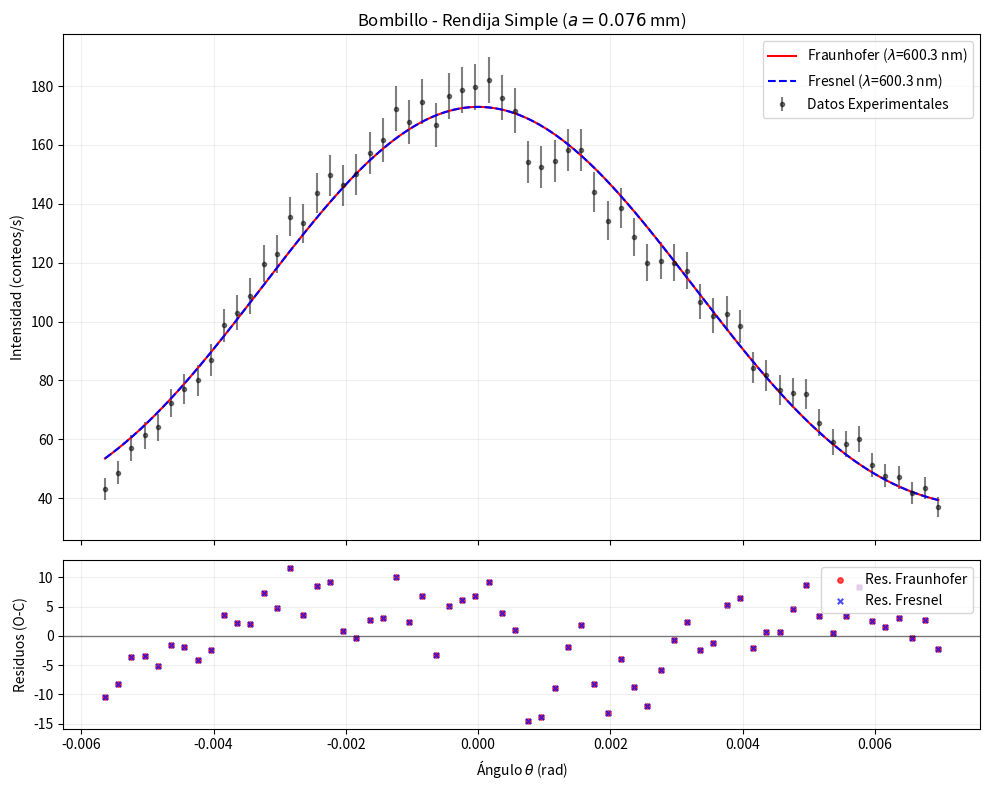

Write the Python code that produced this figure.
import numpy as np
import matplotlib.pyplot as plt
from scipy.optimize import curve_fit
from scipy.special import fresnel
import os

# ==========================================
# 1. DATOS EXPERIMENTALES (Incrustados)
# ==========================================
# Posición del sensor en mm
x_mm = np.array([
    0.0, 0.1, 0.2, 0.3, 0.4, 0.5, 0.6, 0.7, 0.8, 0.9, 
    1.0, 1.1, 1.2, 1.3, 1.4, 1.5, 1.6, 1.7, 1.8, 1.9, 
    2.0, 2.1, 2.2, 2.3, 2.4, 2.5, 2.6, 2.7, 2.8, 2.9, 
    3.0, 3.1, 3.2, 3.3, 3.4, 3.5, 3.6, 3.7, 3.8, 3.9, 
    4.0, 4.1, 4.2, 4.3, 4.4, 4.5, 4.6, 4.7, 4.8, 4.9, 
    5.0, 5.1, 5.2, 5.3, 5.4, 5.5, 5.6, 5.7, 5.8, 5.9, 
    6.0, 6.1, 6.2, 6.3
])

# Promedio de conteos/s
y_data = np.array([
    43.0, 48.67, 57.0, 61.33, 64.0, 72.33, 77.0, 80.0, 87.0, 98.67, 
    103.0, 108.67, 119.67, 123.0, 135.67, 133.33, 143.67, 149.67, 146.33, 150.0, 
    157.33, 161.67, 172.33, 167.67, 174.67, 166.67, 176.67, 178.67, 179.67, 182.0, 
    176.0, 171.67, 154.33, 152.67, 154.67, 158.33, 158.33, 144.0, 134.33, 138.67, 
    128.67, 120.0, 120.67, 120.0, 117.33, 106.67, 102.0, 102.67, 98.33, 84.33, 
    81.67, 76.67, 75.67, 75.33, 65.67, 59.0, 58.33, 60.0, 51.33, 47.67, 
    47.0, 41.67, 43.33, 37.0
])

# Incertidumbre
y_err = np.array([
    3.79, 4.03, 4.36, 4.52, 4.62, 4.91, 5.07, 5.16, 5.39, 5.73, 
    5.86, 6.02, 6.32, 6.40, 6.72, 6.67, 6.92, 7.06, 6.98, 7.07, 
    7.24, 7.34, 7.58, 7.48, 7.63, 7.45, 7.67, 7.72, 7.74, 7.79, 
    7.66, 7.56, 7.17, 7.13, 7.18, 7.26, 7.26, 6.93, 6.69, 6.80, 
    6.55, 6.32, 6.34, 6.32, 6.25, 5.96, 5.83, 5.85, 5.73, 5.30, 
    5.22, 5.06, 5.02, 5.01, 4.68, 4.43, 4.41, 4.47, 4.14, 3.99, 
    3.96, 3.73, 3.80, 3.51
])

# CONSTANTES DEL EXPERIMENTO
L = 0.5           # Distancia Pantalla-Rendija (m)
a_fixed = 0.076e-3 # Ancho de rendija (m) - Valor que encontramos antes

# ==========================================
# 2. PROCESAMIENTO INICIAL (Centrado)
# ==========================================
# Estimamos el centro encontrando el índice del valor máximo
idx_max = np.argmax(y_data)
x_center_estimado = x_mm[idx_max]

# Convertimos a radianes preliminares: theta = (x - x_centro) / L
# Dejamos que el ajuste refine el 'theta0' exacto
theta_raw = (x_mm - x_center_estimado) * 1e-3 / L 

# ==========================================
# 3. DEFINICIÓN DE MODELOS (Rendija Simple)
# ==========================================

# --- FRAUNHOFER ---
def fraunhofer_single(theta, I0, wavelength, theta0, background):
    # theta0 ajusta el pequeño error de centrado
    t = theta - theta0
    beta = (np.pi * a_fixed * np.sin(t)) / wavelength
    # Sinc(x) = sin(x)/x. Numpy lo maneja, pero definimos manualmente para control
    # sinc_sq = (np.sin(beta)/beta)**2 con cuidado en beta=0
    val = np.where(beta == 0, 1.0, np.sin(beta)/beta)
    return I0 * (val**2) + background

# --- FRESNEL ---
def fresnel_single(theta, I0, wavelength, theta0, background):
    t = theta - theta0
    # Coordenada en pantalla x correspondiente al ángulo t
    x_pos = t * L 
    
    # Factor de escala de Fresnel
    # u = sqrt(2 / lambda L) * (xi - x)
    k_fac = np.sqrt(2 / (wavelength * L))
    
    # Límites de integración: desde el borde izquierdo (-a/2) al derecho (+a/2) de la rendija
    # u1 = k_fac * (-a/2 - x_pos)
    # u2 = k_fac * ( a/2 - x_pos)
    u1 = k_fac * (-a_fixed/2 - x_pos)
    u2 = k_fac * ( a_fixed/2 - x_pos)
    
    S1, C1 = fresnel(u1)
    S2, C2 = fresnel(u2)
    
    # Intensidad ~ | (C2-C1) + i(S2-S1) |^2
    intensity_raw = (C2 - C1)**2 + (S2 - S1)**2
    
    return I0 * intensity_raw + background

# ==========================================
# 4. AJUSTE DE CURVAS
# ==========================================
# Parámetros iniciales: [I0, lambda, theta0, fondo]
# Usamos 550 nm (verde) como semilla inicial
p0 = [180, 550e-9, 0.0, 40]

# Ajuste Fraunhofer
popt_fra, pcov_fra = curve_fit(fraunhofer_single, theta_raw, y_data, p0=p0, sigma=y_err, absolute_sigma=True)
perr_fra = np.sqrt(np.diag(pcov_fra))

# Ajuste Fresnel
popt_fre, pcov_fre = curve_fit(fresnel_single, theta_raw, y_data, p0=p0, sigma=y_err, absolute_sigma=True)
perr_fre = np.sqrt(np.diag(pcov_fre))

# ==========================================
# 5. GRAFICAR Y RESULTADOS
# ==========================================

# Eje X para graficar (Centrado perfecto en 0 usando el theta0 ajustado por Fraunhofer)
theta_plot = theta_raw - popt_fra[2]

# Generar línea suave para el modelo
theta_smooth = np.linspace(min(theta_plot), max(theta_plot), 1000)

# Evaluar modelos en la línea suave
# Nota: Sumamos popt_fra[2] para "des-centrar" al evaluar la función, ya que la función espera theta_raw
y_fra_smooth = fraunhofer_single(theta_smooth + popt_fra[2], *popt_fra)
y_fre_smooth = fresnel_single(theta_smooth + popt_fra[2], *popt_fre)

# Evaluar modelos en los puntos experimentales (para residuos)
y_model_fra = fraunhofer_single(theta_raw, *popt_fra)
y_model_fre = fresnel_single(theta_raw, *popt_fre)

# Residuos
res_fra = y_data - y_model_fra
res_fre = y_data - y_model_fre

# --- FIGURA ---
fig, (ax1, ax2) = plt.subplots(2, 1, figsize=(10, 8), sharex=True, gridspec_kw={'height_ratios': [3, 1]})

# Subplot 1: Datos y Ajustes
ax1.errorbar(theta_plot, y_data, yerr=y_err, fmt='.', color='black', label='Datos Experimentales', alpha=0.5)
ax1.plot(theta_smooth, y_fra_smooth, 'r-', label=f'Fraunhofer ($\lambda$={popt_fra[1]*1e9:.1f} nm)', linewidth=1.5)
ax1.plot(theta_smooth, y_fre_smooth, 'b--', label=f'Fresnel ($\lambda$={popt_fre[1]*1e9:.1f} nm)', linewidth=1.5)
ax1.set_ylabel('Intensidad (conteos/s)')
ax1.set_title(f'Bombillo - Rendija Simple ($a={a_fixed*1e3:.3f}$ mm)')
ax1.legend(loc='upper right')
ax1.grid(True, alpha=0.2)

# Subplot 2: Residuos
ax2.axhline(0, color='black', linestyle='-', linewidth=1, alpha=0.5)
ax2.scatter(theta_plot, res_fra, color='red', s=15, label='Res. Fraunhofer', alpha=0.7)
ax2.scatter(theta_plot, res_fre, color='blue', marker='x', s=15, label='Res. Fresnel', alpha=0.7)
ax2.set_ylabel('Residuos (O-C)')
ax2.set_xlabel('Ángulo $\\theta$ (rad)')
ax2.legend(loc='upper right')
ax2.grid(True, alpha=0.2)

plt.tight_layout()

# Guardar
output_path = 'Laboratorio 1/Figuras/Bombillo rendija simple.png'
os.makedirs(os.path.dirname(output_path), exist_ok=True)
plt.savefig(output_path, dpi=300, bbox_inches='tight')
plt.show()

# --- IMPRIMIR RESULTADOS ---
print("="*50)
print(f"RESULTADOS RENDIJA SIMPLE (a = {a_fixed*1e3:.3f} mm)")
print("="*50)
print("MODELO FRAUNHOFER:")
print(f"  Lambda: {popt_fra[1]*1e9:.2f} +/- {perr_fra[1]*1e9:.2f} nm")
print(f"  Error relativo: {(perr_fra[1]/popt_fra[1])*100:.2f}%")
print("-" * 50)
print("MODELO FRESNEL:")
print(f"  Lambda: {popt_fre[1]*1e9:.2f} +/- {perr_fre[1]*1e9:.2f} nm")
print(f"  Error relativo: {(perr_fre[1]/popt_fre[1])*100:.2f}%")
print("="*50)